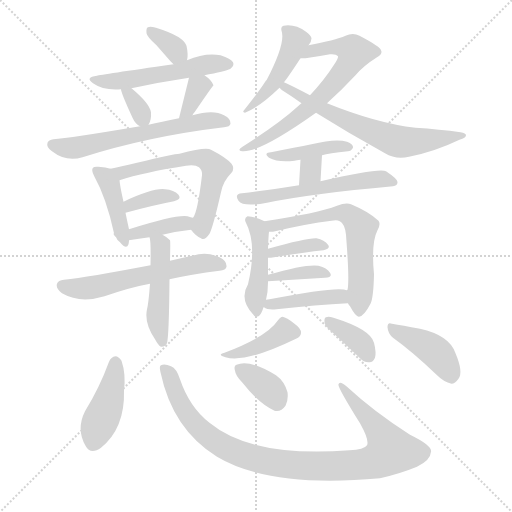
t = 0.00 s
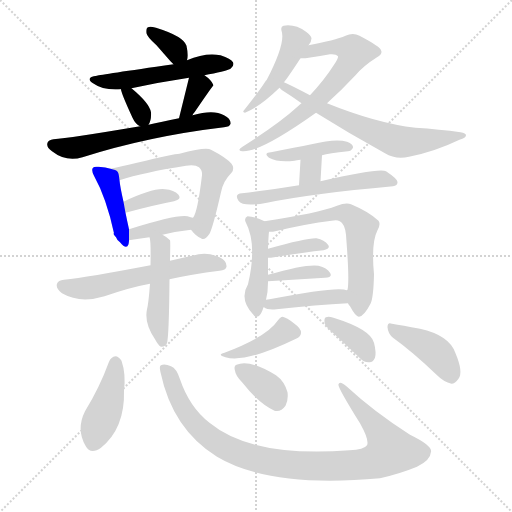
t = 3.54 s
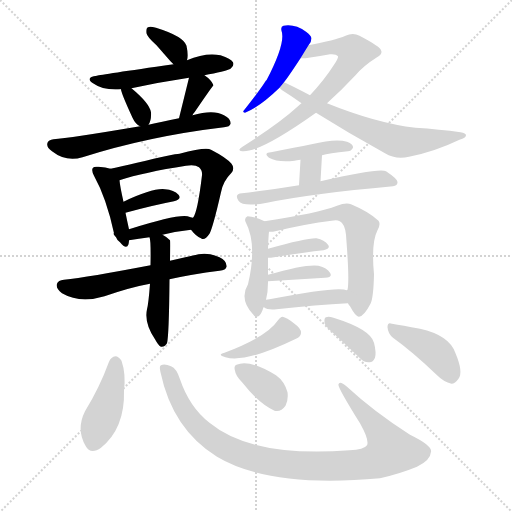
t = 7.08 s
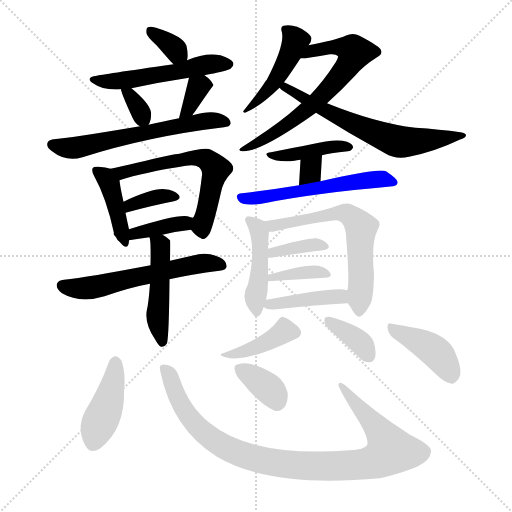
t = 10.62 s
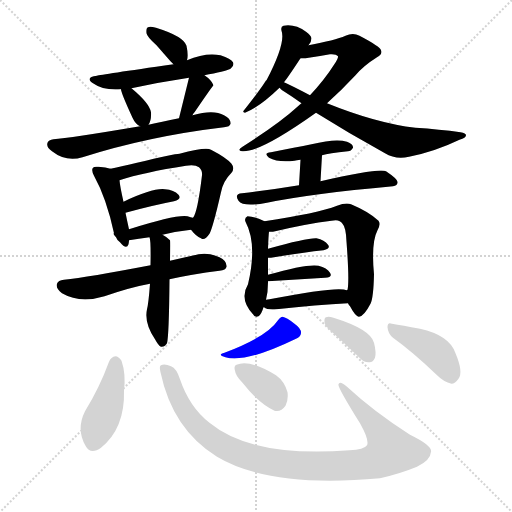
t = 14.16 s
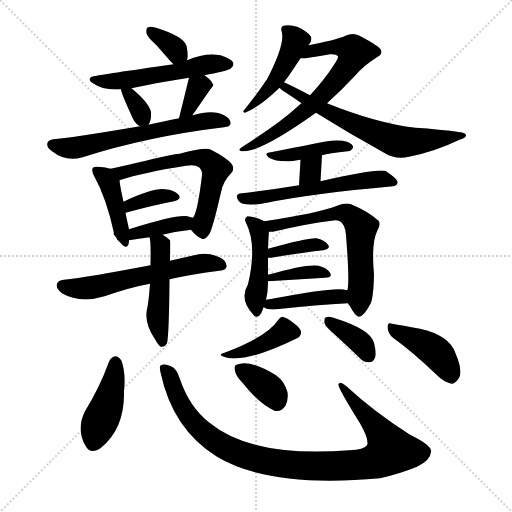
t = 17.70 s

The animated SVG that drew these frames (rendered in a browser with its animation timeline set to each time). Animation: 28 CSS @keyframes rules; one cycle of 17.70 s.

<svg version="1.1" viewBox="0 0 1024 1024" xmlns="http://www.w3.org/2000/svg">
  <g stroke="lightgray" stroke-dasharray="1,1" stroke-width="1" transform="scale(4, 4)">
    <line x1="0" y1="0" x2="256" y2="256"></line>
    <line x1="256" y1="0" x2="0" y2="256"></line>
    <line x1="128" y1="0" x2="128" y2="256"></line>
    <line x1="0" y1="128" x2="256" y2="128"></line>
  </g>
<g transform="scale(1, -1) translate(0, -900)">
   <style type="text/css">
    @keyframes keyframes0 {
      from {
       stroke: blue;
       stroke-dashoffset: 339;
       stroke-width: 128;
       }
       52% {
       animation-timing-function: step-end;
       stroke: blue;
       stroke-dashoffset: 0;
       stroke-width: 128;
       }
       to {
       stroke: black;
       stroke-width: 1024;
       }
       }
       #make-me-a-hanzi-animation-0 {
         animation: keyframes0 0.525879s both;
         animation-delay: 0.000000s;
         animation-timing-function: linear;
       }
    @keyframes keyframes1 {
      from {
       stroke: blue;
       stroke-dashoffset: 528;
       stroke-width: 128;
       }
       63% {
       animation-timing-function: step-end;
       stroke: blue;
       stroke-dashoffset: 0;
       stroke-width: 128;
       }
       to {
       stroke: black;
       stroke-width: 1024;
       }
       }
       #make-me-a-hanzi-animation-1 {
         animation: keyframes1 0.679688s both;
         animation-delay: 0.525879s;
         animation-timing-function: linear;
       }
    @keyframes keyframes2 {
      from {
       stroke: blue;
       stroke-dashoffset: 332;
       stroke-width: 128;
       }
       52% {
       animation-timing-function: step-end;
       stroke: blue;
       stroke-dashoffset: 0;
       stroke-width: 128;
       }
       to {
       stroke: black;
       stroke-width: 1024;
       }
       }
       #make-me-a-hanzi-animation-2 {
         animation: keyframes2 0.520182s both;
         animation-delay: 1.205566s;
         animation-timing-function: linear;
       }
    @keyframes keyframes3 {
      from {
       stroke: blue;
       stroke-dashoffset: 351;
       stroke-width: 128;
       }
       53% {
       animation-timing-function: step-end;
       stroke: blue;
       stroke-dashoffset: 0;
       stroke-width: 128;
       }
       to {
       stroke: black;
       stroke-width: 1024;
       }
       }
       #make-me-a-hanzi-animation-3 {
         animation: keyframes3 0.535645s both;
         animation-delay: 1.725749s;
         animation-timing-function: linear;
       }
    @keyframes keyframes4 {
      from {
       stroke: blue;
       stroke-dashoffset: 608;
       stroke-width: 128;
       }
       66% {
       animation-timing-function: step-end;
       stroke: blue;
       stroke-dashoffset: 0;
       stroke-width: 128;
       }
       to {
       stroke: black;
       stroke-width: 1024;
       }
       }
       #make-me-a-hanzi-animation-4 {
         animation: keyframes4 0.744792s both;
         animation-delay: 2.261393s;
         animation-timing-function: linear;
       }
    @keyframes keyframes5 {
      from {
       stroke: blue;
       stroke-dashoffset: 414;
       stroke-width: 128;
       }
       57% {
       animation-timing-function: step-end;
       stroke: blue;
       stroke-dashoffset: 0;
       stroke-width: 128;
       }
       to {
       stroke: black;
       stroke-width: 1024;
       }
       }
       #make-me-a-hanzi-animation-5 {
         animation: keyframes5 0.586914s both;
         animation-delay: 3.006185s;
         animation-timing-function: linear;
       }
    @keyframes keyframes6 {
      from {
       stroke: blue;
       stroke-dashoffset: 603;
       stroke-width: 128;
       }
       66% {
       animation-timing-function: step-end;
       stroke: blue;
       stroke-dashoffset: 0;
       stroke-width: 128;
       }
       to {
       stroke: black;
       stroke-width: 1024;
       }
       }
       #make-me-a-hanzi-animation-6 {
         animation: keyframes6 0.740723s both;
         animation-delay: 3.593099s;
         animation-timing-function: linear;
       }
    @keyframes keyframes7 {
      from {
       stroke: blue;
       stroke-dashoffset: 354;
       stroke-width: 128;
       }
       54% {
       animation-timing-function: step-end;
       stroke: blue;
       stroke-dashoffset: 0;
       stroke-width: 128;
       }
       to {
       stroke: black;
       stroke-width: 1024;
       }
       }
       #make-me-a-hanzi-animation-7 {
         animation: keyframes7 0.538086s both;
         animation-delay: 4.333822s;
         animation-timing-function: linear;
       }
    @keyframes keyframes8 {
      from {
       stroke: blue;
       stroke-dashoffset: 379;
       stroke-width: 128;
       }
       55% {
       animation-timing-function: step-end;
       stroke: blue;
       stroke-dashoffset: 0;
       stroke-width: 128;
       }
       to {
       stroke: black;
       stroke-width: 1024;
       }
       }
       #make-me-a-hanzi-animation-8 {
         animation: keyframes8 0.558431s both;
         animation-delay: 4.871908s;
         animation-timing-function: linear;
       }
    @keyframes keyframes9 {
      from {
       stroke: blue;
       stroke-dashoffset: 580;
       stroke-width: 128;
       }
       65% {
       animation-timing-function: step-end;
       stroke: blue;
       stroke-dashoffset: 0;
       stroke-width: 128;
       }
       to {
       stroke: black;
       stroke-width: 1024;
       }
       }
       #make-me-a-hanzi-animation-9 {
         animation: keyframes9 0.722005s both;
         animation-delay: 5.430339s;
         animation-timing-function: linear;
       }
    @keyframes keyframes10 {
      from {
       stroke: blue;
       stroke-dashoffset: 472;
       stroke-width: 128;
       }
       61% {
       animation-timing-function: step-end;
       stroke: blue;
       stroke-dashoffset: 0;
       stroke-width: 128;
       }
       to {
       stroke: black;
       stroke-width: 1024;
       }
       }
       #make-me-a-hanzi-animation-10 {
         animation: keyframes10 0.634115s both;
         animation-delay: 6.152344s;
         animation-timing-function: linear;
       }
    @keyframes keyframes11 {
      from {
       stroke: blue;
       stroke-dashoffset: 459;
       stroke-width: 128;
       }
       60% {
       animation-timing-function: step-end;
       stroke: blue;
       stroke-dashoffset: 0;
       stroke-width: 128;
       }
       to {
       stroke: black;
       stroke-width: 1024;
       }
       }
       #make-me-a-hanzi-animation-11 {
         animation: keyframes11 0.623535s both;
         animation-delay: 6.786458s;
         animation-timing-function: linear;
       }
    @keyframes keyframes12 {
      from {
       stroke: blue;
       stroke-dashoffset: 664;
       stroke-width: 128;
       }
       68% {
       animation-timing-function: step-end;
       stroke: blue;
       stroke-dashoffset: 0;
       stroke-width: 128;
       }
       to {
       stroke: black;
       stroke-width: 1024;
       }
       }
       #make-me-a-hanzi-animation-12 {
         animation: keyframes12 0.790365s both;
         animation-delay: 7.409993s;
         animation-timing-function: linear;
       }
    @keyframes keyframes13 {
      from {
       stroke: blue;
       stroke-dashoffset: 637;
       stroke-width: 128;
       }
       67% {
       animation-timing-function: step-end;
       stroke: blue;
       stroke-dashoffset: 0;
       stroke-width: 128;
       }
       to {
       stroke: black;
       stroke-width: 1024;
       }
       }
       #make-me-a-hanzi-animation-13 {
         animation: keyframes13 0.768392s both;
         animation-delay: 8.200358s;
         animation-timing-function: linear;
       }
    @keyframes keyframes14 {
      from {
       stroke: blue;
       stroke-dashoffset: 411;
       stroke-width: 128;
       }
       57% {
       animation-timing-function: step-end;
       stroke: blue;
       stroke-dashoffset: 0;
       stroke-width: 128;
       }
       to {
       stroke: black;
       stroke-width: 1024;
       }
       }
       #make-me-a-hanzi-animation-14 {
         animation: keyframes14 0.584473s both;
         animation-delay: 8.968750s;
         animation-timing-function: linear;
       }
    @keyframes keyframes15 {
      from {
       stroke: blue;
       stroke-dashoffset: 315;
       stroke-width: 128;
       }
       51% {
       animation-timing-function: step-end;
       stroke: blue;
       stroke-dashoffset: 0;
       stroke-width: 128;
       }
       to {
       stroke: black;
       stroke-width: 1024;
       }
       }
       #make-me-a-hanzi-animation-15 {
         animation: keyframes15 0.506348s both;
         animation-delay: 9.553223s;
         animation-timing-function: linear;
       }
    @keyframes keyframes16 {
      from {
       stroke: blue;
       stroke-dashoffset: 563;
       stroke-width: 128;
       }
       65% {
       animation-timing-function: step-end;
       stroke: blue;
       stroke-dashoffset: 0;
       stroke-width: 128;
       }
       to {
       stroke: black;
       stroke-width: 1024;
       }
       }
       #make-me-a-hanzi-animation-16 {
         animation: keyframes16 0.708171s both;
         animation-delay: 10.059570s;
         animation-timing-function: linear;
       }
    @keyframes keyframes17 {
      from {
       stroke: blue;
       stroke-dashoffset: 448;
       stroke-width: 128;
       }
       59% {
       animation-timing-function: step-end;
       stroke: blue;
       stroke-dashoffset: 0;
       stroke-width: 128;
       }
       to {
       stroke: black;
       stroke-width: 1024;
       }
       }
       #make-me-a-hanzi-animation-17 {
         animation: keyframes17 0.614583s both;
         animation-delay: 10.767741s;
         animation-timing-function: linear;
       }
    @keyframes keyframes18 {
      from {
       stroke: blue;
       stroke-dashoffset: 625;
       stroke-width: 128;
       }
       67% {
       animation-timing-function: step-end;
       stroke: blue;
       stroke-dashoffset: 0;
       stroke-width: 128;
       }
       to {
       stroke: black;
       stroke-width: 1024;
       }
       }
       #make-me-a-hanzi-animation-18 {
         animation: keyframes18 0.758626s both;
         animation-delay: 11.382324s;
         animation-timing-function: linear;
       }
    @keyframes keyframes19 {
      from {
       stroke: blue;
       stroke-dashoffset: 366;
       stroke-width: 128;
       }
       54% {
       animation-timing-function: step-end;
       stroke: blue;
       stroke-dashoffset: 0;
       stroke-width: 128;
       }
       to {
       stroke: black;
       stroke-width: 1024;
       }
       }
       #make-me-a-hanzi-animation-19 {
         animation: keyframes19 0.547852s both;
         animation-delay: 12.140951s;
         animation-timing-function: linear;
       }
    @keyframes keyframes20 {
      from {
       stroke: blue;
       stroke-dashoffset: 367;
       stroke-width: 128;
       }
       54% {
       animation-timing-function: step-end;
       stroke: blue;
       stroke-dashoffset: 0;
       stroke-width: 128;
       }
       to {
       stroke: black;
       stroke-width: 1024;
       }
       }
       #make-me-a-hanzi-animation-20 {
         animation: keyframes20 0.548665s both;
         animation-delay: 12.688802s;
         animation-timing-function: linear;
       }
    @keyframes keyframes21 {
      from {
       stroke: blue;
       stroke-dashoffset: 413;
       stroke-width: 128;
       }
       57% {
       animation-timing-function: step-end;
       stroke: blue;
       stroke-dashoffset: 0;
       stroke-width: 128;
       }
       to {
       stroke: black;
       stroke-width: 1024;
       }
       }
       #make-me-a-hanzi-animation-21 {
         animation: keyframes21 0.586100s both;
         animation-delay: 13.237467s;
         animation-timing-function: linear;
       }
    @keyframes keyframes22 {
      from {
       stroke: blue;
       stroke-dashoffset: 399;
       stroke-width: 128;
       }
       56% {
       animation-timing-function: step-end;
       stroke: blue;
       stroke-dashoffset: 0;
       stroke-width: 128;
       }
       to {
       stroke: black;
       stroke-width: 1024;
       }
       }
       #make-me-a-hanzi-animation-22 {
         animation: keyframes22 0.574707s both;
         animation-delay: 13.823568s;
         animation-timing-function: linear;
       }
    @keyframes keyframes23 {
      from {
       stroke: blue;
       stroke-dashoffset: 360;
       stroke-width: 128;
       }
       54% {
       animation-timing-function: step-end;
       stroke: blue;
       stroke-dashoffset: 0;
       stroke-width: 128;
       }
       to {
       stroke: black;
       stroke-width: 1024;
       }
       }
       #make-me-a-hanzi-animation-23 {
         animation: keyframes23 0.542969s both;
         animation-delay: 14.398275s;
         animation-timing-function: linear;
       }
    @keyframes keyframes24 {
      from {
       stroke: blue;
       stroke-dashoffset: 422;
       stroke-width: 128;
       }
       58% {
       animation-timing-function: step-end;
       stroke: blue;
       stroke-dashoffset: 0;
       stroke-width: 128;
       }
       to {
       stroke: black;
       stroke-width: 1024;
       }
       }
       #make-me-a-hanzi-animation-24 {
         animation: keyframes24 0.593424s both;
         animation-delay: 14.941243s;
         animation-timing-function: linear;
       }
    @keyframes keyframes25 {
      from {
       stroke: blue;
       stroke-dashoffset: 970;
       stroke-width: 128;
       }
       76% {
       animation-timing-function: step-end;
       stroke: blue;
       stroke-dashoffset: 0;
       stroke-width: 128;
       }
       to {
       stroke: black;
       stroke-width: 1024;
       }
       }
       #make-me-a-hanzi-animation-25 {
         animation: keyframes25 1.039388s both;
         animation-delay: 15.534668s;
         animation-timing-function: linear;
       }
    @keyframes keyframes26 {
      from {
       stroke: blue;
       stroke-dashoffset: 355;
       stroke-width: 128;
       }
       54% {
       animation-timing-function: step-end;
       stroke: blue;
       stroke-dashoffset: 0;
       stroke-width: 128;
       }
       to {
       stroke: black;
       stroke-width: 1024;
       }
       }
       #make-me-a-hanzi-animation-26 {
         animation: keyframes26 0.538900s both;
         animation-delay: 16.574056s;
         animation-timing-function: linear;
       }
    @keyframes keyframes27 {
      from {
       stroke: blue;
       stroke-dashoffset: 412;
       stroke-width: 128;
       }
       57% {
       animation-timing-function: step-end;
       stroke: blue;
       stroke-dashoffset: 0;
       stroke-width: 128;
       }
       to {
       stroke: black;
       stroke-width: 1024;
       }
       }
       #make-me-a-hanzi-animation-27 {
         animation: keyframes27 0.585286s both;
         animation-delay: 17.112956s;
         animation-timing-function: linear;
       }
</style>
<path d="M 374.0 779.5 Q 377.0 789.5 373.0 808.5 Q 367.0 827.5 312.0 844.5 Q 300.0 847.5 296.0 845.5 Q 292.0 844.5 293.0 833.5 Q 294.0 826.5 313.0 809.5 Q 326.0 794.5 341.0 777.5 L 347.0 771.5 C 368.0 750.5 368.0 750.5 374.0 779.5 Z" fill="lightgray"></path> 
<path d="M 409.0 749.5 Q 413.0 750.5 418.0 751.5 Q 457.0 758.5 462.0 763.5 Q 469.0 769.5 466.0 775.5 Q 462.0 782.5 441.0 789.5 Q 411.0 795.5 374.0 779.5 L 347.0 771.5 Q 200.0 750.5 194.0 748.5 Q 169.0 745.5 186.0 733.5 Q 207.0 718.5 242.0 721.5 L 263.0 723.5 Q 318.0 735.5 378.0 744.5 L 409.0 749.5 Z" fill="lightgray"></path> 
<path d="M 242.0 721.5 Q 242.0 714.5 265.0 664.5 Q 271.0 651.5 280.0 647.5 C 292.0 641.5 292.0 641.5 297.0 650.5 Q 303.0 659.5 302.0 675.5 Q 299.0 693.5 263.0 723.5 C 240.0 742.5 238.0 744.5 242.0 721.5 Z" fill="lightgray"></path> 
<path d="M 385.0 669.5 Q 386.0 672.5 389.0 675.5 Q 426.0 729.5 427.0 729.5 Q 426.0 730.5 426.0 731.5 Q 422.0 740.5 409.0 749.5 C 385.0 767.5 384.0 767.5 378.0 744.5 L 358.0 663.5 C 351.0 634.5 371.0 642.5 385.0 669.5 Z" fill="lightgray"></path> 
<path d="M 280.0 647.5 Q 138.0 623.5 107.0 621.5 Q 97.0 620.5 95.0 614.5 Q 92.0 605.5 104.0 597.5 Q 132.0 575.5 165.0 585.5 Q 297.0 627.5 448.0 645.5 Q 460.0 646.5 461.0 652.5 Q 462.0 662.5 448.0 669.5 Q 427.0 681.5 385.0 669.5 L 358.0 663.5 Q 322.0 656.5 297.0 650.5 L 280.0 647.5 Z" fill="lightgray"></path> 
<path d="M 221.0 562.5 Q 212.0 565.5 197.0 566.5 Q 188.0 567.5 186.0 564.5 Q 182.0 560.5 188.0 548.5 Q 213.0 503.5 228.0 433.5 Q 225.0 432.5 232.0 425.5 Q 233.0 421.5 240.0 415.5 Q 253.0 399.5 257.0 411.5 Q 258.0 415.5 258.0 419.5 L 258.0 441.5 Q 254.0 459.5 251.0 474.5 L 247.0 496.5 Q 240.0 527.5 239.0 539.5 C 237.0 558.5 237.0 558.5 221.0 562.5 Z" fill="lightgray"></path> 
<path d="M 382.0 440.5 Q 392.0 427.5 402.0 423.5 Q 409.0 417.5 419.0 432.5 Q 426.0 445.5 442.0 515.5 Q 446.0 537.5 463.0 554.5 Q 470.0 563.5 463.0 572.5 Q 453.0 584.5 422.0 600.5 Q 412.0 606.5 359.0 592.5 Q 349.0 592.5 274.0 574.5 Q 244.0 567.5 221.0 562.5 C 192.0 556.5 210.0 530.5 239.0 539.5 Q 288.0 555.5 372.0 568.5 Q 390.0 571.5 398.0 565.5 Q 405.0 559.5 404.0 549.5 Q 395.0 474.5 386.0 464.5 C 377.0 445.5 377.0 445.5 382.0 440.5 Z" fill="lightgray"></path> 
<path d="M 251.0 474.5 Q 306.0 489.5 348.0 497.5 Q 364.0 501.5 357.0 510.5 Q 348.0 520.5 330.0 521.5 Q 306.0 524.5 247.0 496.5 C 220.0 483.5 222.0 466.5 251.0 474.5 Z" fill="lightgray"></path> 
<path d="M 325.0 430.5 Q 353.0 437.5 382.0 440.5 C 412.0 443.5 415.0 456.5 386.0 464.5 Q 382.0 465.5 375.0 467.5 Q 353.0 471.5 258.0 441.5 C 229.0 432.5 228.0 414.5 258.0 419.5 Q 277.0 422.5 299.0 425.5 L 325.0 430.5 Z" fill="lightgray"></path> 
<path d="M 339.0 341.5 Q 384.0 351.5 439.0 358.5 Q 452.0 359.5 453.0 366.5 Q 454.0 378.5 439.0 385.5 Q 417.0 395.5 397.0 391.5 Q 366.0 384.5 340.0 378.5 L 301.0 369.5 Q 175.0 345.5 128.0 340.5 Q 116.0 339.5 114.0 332.5 Q 111.0 323.5 124.0 313.5 Q 160.0 292.5 209.0 307.5 Q 261.0 325.5 300.0 332.5 L 339.0 341.5 Z" fill="lightgray"></path> 
<path d="M 300.0 332.5 Q 297.0 292.5 294.0 281.5 Q 288.0 254.5 310.0 221.5 Q 317.0 208.5 322.0 206.5 Q 329.0 205.5 334.0 213.5 Q 338.0 228.5 339.0 341.5 L 340.0 378.5 Q 341.0 417.5 340.0 419.5 Q 333.0 426.5 325.0 430.5 C 299.0 445.5 294.0 448.5 299.0 425.5 Q 302.0 419.5 301.0 369.5 L 300.0 332.5 Z" fill="lightgray"></path> 
<path d="M 617.0 809.5 Q 623.0 816.5 623.0 823.5 Q 622.0 829.5 612.0 836.5 Q 590.0 852.5 567.0 848.5 Q 561.0 847.5 563.0 838.5 Q 572.0 814.5 533.0 739.5 Q 532.0 739.5 531.0 737.5 Q 519.0 718.5 488.0 679.5 Q 484.0 675.5 490.0 674.5 Q 520.0 686.5 559.0 724.5 L 568.0 735.5 Q 574.0 742.5 601.0 783.5 L 617.0 809.5 Z" fill="lightgray"></path> 
<path d="M 603.0 693.5 Q 599.0 690.5 596.0 687.5 Q 559.0 653.5 485.0 606.5 Q 473.0 599.5 484.0 597.5 Q 518.0 593.5 632.0 674.5 L 654.0 693.5 Q 682.0 718.5 711.0 749.5 Q 727.0 768.5 754.0 785.5 Q 766.0 792.5 762.0 799.5 Q 761.0 806.5 719.0 828.5 Q 706.0 835.5 691.0 828.5 Q 670.0 819.5 617.0 809.5 C 588.0 803.5 571.0 782.5 601.0 783.5 Q 605.0 783.5 611.0 783.5 Q 639.0 787.5 660.0 791.5 Q 672.0 792.5 676.0 787.5 Q 677.0 783.5 668.0 770.5 Q 649.0 740.5 620.0 709.5 L 603.0 693.5 Z" fill="lightgray"></path> 
<path d="M 632.0 674.5 Q 699.0 632.5 770.0 593.5 Q 791.0 580.5 818.0 586.5 Q 869.0 596.5 919.0 620.5 Q 932.0 624.5 932.0 629.5 Q 932.0 633.5 921.0 635.5 Q 879.0 641.5 831.0 644.5 Q 753.0 653.5 654.0 693.5 L 620.0 709.5 Q 584.0 728.5 568.0 735.5 C 541.0 748.5 536.0 743.5 559.0 724.5 Q 562.0 720.5 569.0 716.5 Q 585.0 706.5 603.0 693.5 L 632.0 674.5 Z" fill="lightgray"></path> 
<path d="M 644.0 589.5 Q 657.0 593.5 696.0 597.5 Q 702.0 597.5 706.0 604.5 Q 707.0 611.5 694.0 616.5 Q 672.0 623.5 623.0 611.5 Q 592.0 605.5 542.0 595.5 Q 526.0 594.5 538.0 584.5 Q 556.0 574.5 589.0 578.5 Q 593.0 579.5 601.0 580.5 L 644.0 589.5 Z" fill="lightgray"></path> 
<path d="M 601.0 580.5 L 598.0 529.5 C 596.0 499.5 639.0 507.5 641.0 537.5 L 644.0 589.5 C 646.0 619.5 603.0 610.5 601.0 580.5 Z" fill="lightgray"></path> 
<path d="M 598.0 529.5 Q 537.0 519.5 484.0 513.5 Q 468.0 512.5 477.0 498.5 Q 486.0 485.5 534.0 494.5 Q 621.0 512.5 786.0 527.5 Q 795.0 528.5 795.0 535.5 Q 796.0 541.5 772.0 557.5 Q 759.0 564.5 641.0 537.5 L 598.0 529.5 Z" fill="lightgray"></path> 
<path d="M 529.0 457.5 Q 508.0 467.5 495.0 467.5 Q 488.0 463.5 491.0 456.5 Q 515.0 411.5 496.0 331.5 Q 478.0 301.5 506.0 271.5 Q 510.0 264.5 517.0 267.5 Q 523.0 271.5 527.0 285.5 L 532.0 300.5 Q 536.0 315.5 536.0 335.5 L 536.0 337.5 L 536.0 350.5 Q 536.0 369.5 536.0 384.5 L 536.0 402.5 Q 537.0 429.5 538.0 436.5 C 540.0 452.5 540.0 452.5 529.0 457.5 Z" fill="lightgray"></path> 
<path d="M 696.0 293.5 Q 697.0 290.5 700.0 287.5 Q 712.0 265.5 718.0 266.5 Q 728.0 267.5 741.0 292.5 Q 747.0 304.5 748.0 351.5 Q 742.0 414.5 755.0 439.5 Q 762.0 451.5 757.0 458.5 Q 738.0 476.5 702.0 491.5 Q 692.0 495.5 674.0 488.5 Q 635.0 473.5 529.0 457.5 C 499.0 452.5 508.0 434.5 538.0 436.5 L 546.0 436.5 Q 613.0 452.5 663.0 458.5 Q 679.0 462.5 685.0 452.5 Q 692.0 445.5 693.0 416.5 Q 699.0 337.5 695.0 320.5 Q 694.0 320.5 694.0 319.5 C 691.0 302.5 691.0 302.5 696.0 293.5 Z" fill="lightgray"></path> 
<path d="M 536.0 384.5 Q 537.0 384.5 542.0 384.5 Q 602.0 394.5 647.0 399.5 Q 662.0 402.5 656.0 410.5 Q 649.0 420.5 633.0 423.5 Q 614.0 424.5 536.0 402.5 C 507.0 394.5 506.0 384.5 536.0 384.5 Z" fill="lightgray"></path> 
<path d="M 536.0 337.5 L 650.0 344.5 Q 666.0 345.5 660.0 354.5 Q 654.0 364.5 637.0 368.5 Q 613.0 372.5 536.0 350.5 C 507.0 342.5 506.0 335.5 536.0 337.5 Z" fill="lightgray"></path> 
<path d="M 527.0 285.5 L 528.0 285.5 Q 535.0 279.5 553.0 281.5 Q 634.0 290.5 696.0 293.5 C 726.0 295.5 723.0 311.5 694.0 319.5 Q 676.0 328.5 539.0 301.5 Q 535.0 301.5 532.0 300.5 C 506.0 295.5 506.0 295.5 527.0 285.5 Z" fill="lightgray"></path> 
<path d="M 556.0 259.5 Q 534.0 226.5 449.0 194.5 Q 433.0 190.5 451.0 185.5 Q 491.0 173.5 592.0 222.5 Q 601.0 226.5 602.0 233.5 Q 603.0 242.5 589.0 252.5 Q 573.0 265.5 565.0 266.5 Q 561.0 266.5 556.0 259.5 Z" fill="lightgray"></path> 
<path d="M 669.0 231.5 Q 693.0 209.5 719.0 184.5 Q 728.0 174.5 739.0 175.5 Q 746.0 175.5 750.0 184.5 Q 753.0 194.5 748.0 214.5 Q 741.0 241.5 667.0 264.5 Q 657.0 267.5 652.0 265.5 Q 648.0 264.5 649.0 254.5 Q 650.0 247.5 669.0 231.5 Z" fill="lightgray"></path> 
<path d="M 218.0 176.5 Q 199.0 124.5 170.0 77.5 Q 152.0 41.5 171.0 8.5 Q 181.0 -10.5 202.0 4.5 Q 250.0 43.5 248.0 118.5 Q 252.0 152.5 243.0 178.5 Q 237.0 187.5 231.0 187.5 Q 222.0 186.5 218.0 176.5 Z" fill="lightgray"></path> 
<path d="M 321.0 155.5 Q 345.0 41.5 434.0 -13.5 Q 539.0 -76.5 760.0 -56.5 Q 800.0 -47.5 834.0 -33.5 Q 861.0 -20.5 862.0 -3.5 Q 865.0 8.5 820.0 30.5 Q 748.0 76.5 694.0 126.5 Q 679.0 139.5 677.0 131.5 Q 674.0 127.5 720.0 53.5 Q 739.0 19.5 734.0 9.5 Q 728.0 0.5 699.0 -0.5 Q 504.0 -15.5 419.0 54.5 Q 379.0 85.5 360.0 141.5 Q 353.0 163.5 342.0 167.5 Q 329.0 173.5 322.0 169.5 Q 318.0 168.5 321.0 155.5 Z" fill="lightgray"></path> 
<path d="M 485.0 134.5 Q 518.0 92.5 549.0 78.5 Q 562.0 75.5 571.0 88.5 Q 577.0 100.5 575.0 115.5 Q 569.0 137.5 552.0 149.5 Q 498.0 182.5 473.0 170.5 Q 467.0 169.5 470.0 158.5 Q 471.0 148.5 485.0 134.5 Z" fill="lightgray"></path> 
<path d="M 786.0 224.5 Q 825.0 196.5 872.0 151.5 Q 888.0 135.5 903.0 132.5 Q 910.0 132.5 917.0 142.5 Q 927.0 155.5 911.0 193.5 Q 899.0 229.5 840.0 242.5 Q 804.0 249.5 784.0 252.5 Q 775.0 256.5 775.0 245.5 Q 776.0 232.5 786.0 224.5 Z" fill="lightgray"></path> 
      <clipPath id="make-me-a-hanzi-clip-0">
      <path d="M 374.0 779.5 Q 377.0 789.5 373.0 808.5 Q 367.0 827.5 312.0 844.5 Q 300.0 847.5 296.0 845.5 Q 292.0 844.5 293.0 833.5 Q 294.0 826.5 313.0 809.5 Q 326.0 794.5 341.0 777.5 L 347.0 771.5 C 368.0 750.5 368.0 750.5 374.0 779.5 Z" fill="lightgray"></path>
      </clipPath>
      <path clip-path="url(#make-me-a-hanzi-clip-0)" d="M 300.0 838.5 L 365.0 786.5 " fill="none" id="make-me-a-hanzi-animation-0" stroke-dasharray="211 422" stroke-linecap="round"></path>

      <clipPath id="make-me-a-hanzi-clip-1">
      <path d="M 409.0 749.5 Q 413.0 750.5 418.0 751.5 Q 457.0 758.5 462.0 763.5 Q 469.0 769.5 466.0 775.5 Q 462.0 782.5 441.0 789.5 Q 411.0 795.5 374.0 779.5 L 347.0 771.5 Q 200.0 750.5 194.0 748.5 Q 169.0 745.5 186.0 733.5 Q 207.0 718.5 242.0 721.5 L 263.0 723.5 Q 318.0 735.5 378.0 744.5 L 409.0 749.5 Z" fill="lightgray"></path>
      </clipPath>
      <path clip-path="url(#make-me-a-hanzi-clip-1)" d="M 188.0 741.5 L 208.0 736.5 L 256.0 740.5 L 409.0 769.5 L 456.0 772.5 " fill="none" id="make-me-a-hanzi-animation-1" stroke-dasharray="400 800" stroke-linecap="round"></path>

      <clipPath id="make-me-a-hanzi-clip-2">
      <path d="M 242.0 721.5 Q 242.0 714.5 265.0 664.5 Q 271.0 651.5 280.0 647.5 C 292.0 641.5 292.0 641.5 297.0 650.5 Q 303.0 659.5 302.0 675.5 Q 299.0 693.5 263.0 723.5 C 240.0 742.5 238.0 744.5 242.0 721.5 Z" fill="lightgray"></path>
      </clipPath>
      <path clip-path="url(#make-me-a-hanzi-clip-2)" d="M 247.0 719.5 L 263.0 707.5 L 291.0 659.5 " fill="none" id="make-me-a-hanzi-animation-2" stroke-dasharray="204 408" stroke-linecap="round"></path>

      <clipPath id="make-me-a-hanzi-clip-3">
      <path d="M 385.0 669.5 Q 386.0 672.5 389.0 675.5 Q 426.0 729.5 427.0 729.5 Q 426.0 730.5 426.0 731.5 Q 422.0 740.5 409.0 749.5 C 385.0 767.5 384.0 767.5 378.0 744.5 L 358.0 663.5 C 351.0 634.5 371.0 642.5 385.0 669.5 Z" fill="lightgray"></path>
      </clipPath>
      <path clip-path="url(#make-me-a-hanzi-clip-3)" d="M 425.0 729.5 L 403.0 730.5 L 396.0 724.5 L 383.0 693.5 L 364.0 669.5 " fill="none" id="make-me-a-hanzi-animation-3" stroke-dasharray="223 446" stroke-linecap="round"></path>

      <clipPath id="make-me-a-hanzi-clip-4">
      <path d="M 280.0 647.5 Q 138.0 623.5 107.0 621.5 Q 97.0 620.5 95.0 614.5 Q 92.0 605.5 104.0 597.5 Q 132.0 575.5 165.0 585.5 Q 297.0 627.5 448.0 645.5 Q 460.0 646.5 461.0 652.5 Q 462.0 662.5 448.0 669.5 Q 427.0 681.5 385.0 669.5 L 358.0 663.5 Q 322.0 656.5 297.0 650.5 L 280.0 647.5 Z" fill="lightgray"></path>
      </clipPath>
      <path clip-path="url(#make-me-a-hanzi-clip-4)" d="M 105.0 610.5 L 153.0 604.5 L 398.0 657.5 L 451.0 654.5 " fill="none" id="make-me-a-hanzi-animation-4" stroke-dasharray="480 960" stroke-linecap="round"></path>

      <clipPath id="make-me-a-hanzi-clip-5">
      <path d="M 221.0 562.5 Q 212.0 565.5 197.0 566.5 Q 188.0 567.5 186.0 564.5 Q 182.0 560.5 188.0 548.5 Q 213.0 503.5 228.0 433.5 Q 225.0 432.5 232.0 425.5 Q 233.0 421.5 240.0 415.5 Q 253.0 399.5 257.0 411.5 Q 258.0 415.5 258.0 419.5 L 258.0 441.5 Q 254.0 459.5 251.0 474.5 L 247.0 496.5 Q 240.0 527.5 239.0 539.5 C 237.0 558.5 237.0 558.5 221.0 562.5 Z" fill="lightgray"></path>
      </clipPath>
      <path clip-path="url(#make-me-a-hanzi-clip-5)" d="M 193.0 559.5 L 220.0 531.5 L 249.0 415.5 " fill="none" id="make-me-a-hanzi-animation-5" stroke-dasharray="286 572" stroke-linecap="round"></path>

      <clipPath id="make-me-a-hanzi-clip-6">
      <path d="M 382.0 440.5 Q 392.0 427.5 402.0 423.5 Q 409.0 417.5 419.0 432.5 Q 426.0 445.5 442.0 515.5 Q 446.0 537.5 463.0 554.5 Q 470.0 563.5 463.0 572.5 Q 453.0 584.5 422.0 600.5 Q 412.0 606.5 359.0 592.5 Q 349.0 592.5 274.0 574.5 Q 244.0 567.5 221.0 562.5 C 192.0 556.5 210.0 530.5 239.0 539.5 Q 288.0 555.5 372.0 568.5 Q 390.0 571.5 398.0 565.5 Q 405.0 559.5 404.0 549.5 Q 395.0 474.5 386.0 464.5 C 377.0 445.5 377.0 445.5 382.0 440.5 Z" fill="lightgray"></path>
      </clipPath>
      <path clip-path="url(#make-me-a-hanzi-clip-6)" d="M 228.0 558.5 L 243.0 554.5 L 373.0 584.5 L 413.0 580.5 L 432.0 561.5 L 403.0 446.5 L 407.0 434.5 " fill="none" id="make-me-a-hanzi-animation-6" stroke-dasharray="475 950" stroke-linecap="round"></path>

      <clipPath id="make-me-a-hanzi-clip-7">
      <path d="M 251.0 474.5 Q 306.0 489.5 348.0 497.5 Q 364.0 501.5 357.0 510.5 Q 348.0 520.5 330.0 521.5 Q 306.0 524.5 247.0 496.5 C 220.0 483.5 222.0 466.5 251.0 474.5 Z" fill="lightgray"></path>
      </clipPath>
      <path clip-path="url(#make-me-a-hanzi-clip-7)" d="M 257.0 481.5 L 261.0 491.5 L 279.0 497.5 L 347.0 507.5 " fill="none" id="make-me-a-hanzi-animation-7" stroke-dasharray="226 452" stroke-linecap="round"></path>

      <clipPath id="make-me-a-hanzi-clip-8">
      <path d="M 325.0 430.5 Q 353.0 437.5 382.0 440.5 C 412.0 443.5 415.0 456.5 386.0 464.5 Q 382.0 465.5 375.0 467.5 Q 353.0 471.5 258.0 441.5 C 229.0 432.5 228.0 414.5 258.0 419.5 Q 277.0 422.5 299.0 425.5 L 325.0 430.5 Z" fill="lightgray"></path>
      </clipPath>
      <path clip-path="url(#make-me-a-hanzi-clip-8)" d="M 264.0 425.5 L 271.0 436.5 L 379.0 459.5 " fill="none" id="make-me-a-hanzi-animation-8" stroke-dasharray="251 502" stroke-linecap="round"></path>

      <clipPath id="make-me-a-hanzi-clip-9">
      <path d="M 339.0 341.5 Q 384.0 351.5 439.0 358.5 Q 452.0 359.5 453.0 366.5 Q 454.0 378.5 439.0 385.5 Q 417.0 395.5 397.0 391.5 Q 366.0 384.5 340.0 378.5 L 301.0 369.5 Q 175.0 345.5 128.0 340.5 Q 116.0 339.5 114.0 332.5 Q 111.0 323.5 124.0 313.5 Q 160.0 292.5 209.0 307.5 Q 261.0 325.5 300.0 332.5 L 339.0 341.5 Z" fill="lightgray"></path>
      </clipPath>
      <path clip-path="url(#make-me-a-hanzi-clip-9)" d="M 124.0 328.5 L 182.0 324.5 L 393.0 371.5 L 443.0 369.5 " fill="none" id="make-me-a-hanzi-animation-9" stroke-dasharray="452 904" stroke-linecap="round"></path>

      <clipPath id="make-me-a-hanzi-clip-10">
      <path d="M 300.0 332.5 Q 297.0 292.5 294.0 281.5 Q 288.0 254.5 310.0 221.5 Q 317.0 208.5 322.0 206.5 Q 329.0 205.5 334.0 213.5 Q 338.0 228.5 339.0 341.5 L 340.0 378.5 Q 341.0 417.5 340.0 419.5 Q 333.0 426.5 325.0 430.5 C 299.0 445.5 294.0 448.5 299.0 425.5 Q 302.0 419.5 301.0 369.5 L 300.0 332.5 Z" fill="lightgray"></path>
      </clipPath>
      <path clip-path="url(#make-me-a-hanzi-clip-10)" d="M 306.0 424.5 L 321.0 407.5 L 315.0 263.5 L 325.0 215.5 " fill="none" id="make-me-a-hanzi-animation-10" stroke-dasharray="344 688" stroke-linecap="round"></path>

      <clipPath id="make-me-a-hanzi-clip-11">
      <path d="M 617.0 809.5 Q 623.0 816.5 623.0 823.5 Q 622.0 829.5 612.0 836.5 Q 590.0 852.5 567.0 848.5 Q 561.0 847.5 563.0 838.5 Q 572.0 814.5 533.0 739.5 Q 532.0 739.5 531.0 737.5 Q 519.0 718.5 488.0 679.5 Q 484.0 675.5 490.0 674.5 Q 520.0 686.5 559.0 724.5 L 568.0 735.5 Q 574.0 742.5 601.0 783.5 L 617.0 809.5 Z" fill="lightgray"></path>
      </clipPath>
      <path clip-path="url(#make-me-a-hanzi-clip-11)" d="M 575.0 839.5 L 591.0 816.5 L 578.0 785.5 L 544.0 728.5 L 503.0 686.5 L 494.0 686.5 L 494.0 679.5 " fill="none" id="make-me-a-hanzi-animation-11" stroke-dasharray="331 662" stroke-linecap="round"></path>

      <clipPath id="make-me-a-hanzi-clip-12">
      <path d="M 603.0 693.5 Q 599.0 690.5 596.0 687.5 Q 559.0 653.5 485.0 606.5 Q 473.0 599.5 484.0 597.5 Q 518.0 593.5 632.0 674.5 L 654.0 693.5 Q 682.0 718.5 711.0 749.5 Q 727.0 768.5 754.0 785.5 Q 766.0 792.5 762.0 799.5 Q 761.0 806.5 719.0 828.5 Q 706.0 835.5 691.0 828.5 Q 670.0 819.5 617.0 809.5 C 588.0 803.5 571.0 782.5 601.0 783.5 Q 605.0 783.5 611.0 783.5 Q 639.0 787.5 660.0 791.5 Q 672.0 792.5 676.0 787.5 Q 677.0 783.5 668.0 770.5 Q 649.0 740.5 620.0 709.5 L 603.0 693.5 Z" fill="lightgray"></path>
      </clipPath>
      <path clip-path="url(#make-me-a-hanzi-clip-12)" d="M 606.0 789.5 L 648.0 804.5 L 683.0 805.5 L 709.0 795.5 L 689.0 758.5 L 614.0 678.5 L 522.0 616.5 L 487.0 601.5 " fill="none" id="make-me-a-hanzi-animation-12" stroke-dasharray="536 1072" stroke-linecap="round"></path>

      <clipPath id="make-me-a-hanzi-clip-13">
      <path d="M 632.0 674.5 Q 699.0 632.5 770.0 593.5 Q 791.0 580.5 818.0 586.5 Q 869.0 596.5 919.0 620.5 Q 932.0 624.5 932.0 629.5 Q 932.0 633.5 921.0 635.5 Q 879.0 641.5 831.0 644.5 Q 753.0 653.5 654.0 693.5 L 620.0 709.5 Q 584.0 728.5 568.0 735.5 C 541.0 748.5 536.0 743.5 559.0 724.5 Q 562.0 720.5 569.0 716.5 Q 585.0 706.5 603.0 693.5 L 632.0 674.5 Z" fill="lightgray"></path>
      </clipPath>
      <path clip-path="url(#make-me-a-hanzi-clip-13)" d="M 568.0 725.5 L 684.0 662.5 L 794.0 617.5 L 924.0 627.5 " fill="none" id="make-me-a-hanzi-animation-13" stroke-dasharray="509 1018" stroke-linecap="round"></path>

      <clipPath id="make-me-a-hanzi-clip-14">
      <path d="M 644.0 589.5 Q 657.0 593.5 696.0 597.5 Q 702.0 597.5 706.0 604.5 Q 707.0 611.5 694.0 616.5 Q 672.0 623.5 623.0 611.5 Q 592.0 605.5 542.0 595.5 Q 526.0 594.5 538.0 584.5 Q 556.0 574.5 589.0 578.5 Q 593.0 579.5 601.0 580.5 L 644.0 589.5 Z" fill="lightgray"></path>
      </clipPath>
      <path clip-path="url(#make-me-a-hanzi-clip-14)" d="M 545.0 588.5 L 606.0 593.5 L 651.0 605.5 L 698.0 605.5 " fill="none" id="make-me-a-hanzi-animation-14" stroke-dasharray="283 566" stroke-linecap="round"></path>

      <clipPath id="make-me-a-hanzi-clip-15">
      <path d="M 601.0 580.5 L 598.0 529.5 C 596.0 499.5 639.0 507.5 641.0 537.5 L 644.0 589.5 C 646.0 619.5 603.0 610.5 601.0 580.5 Z" fill="lightgray"></path>
      </clipPath>
      <path clip-path="url(#make-me-a-hanzi-clip-15)" d="M 638.0 583.5 L 604.0 535.5 " fill="none" id="make-me-a-hanzi-animation-15" stroke-dasharray="187 374" stroke-linecap="round"></path>

      <clipPath id="make-me-a-hanzi-clip-16">
      <path d="M 598.0 529.5 Q 537.0 519.5 484.0 513.5 Q 468.0 512.5 477.0 498.5 Q 486.0 485.5 534.0 494.5 Q 621.0 512.5 786.0 527.5 Q 795.0 528.5 795.0 535.5 Q 796.0 541.5 772.0 557.5 Q 759.0 564.5 641.0 537.5 L 598.0 529.5 Z" fill="lightgray"></path>
      </clipPath>
      <path clip-path="url(#make-me-a-hanzi-clip-16)" d="M 482.0 505.5 L 520.0 504.5 L 748.0 541.5 L 786.0 536.5 " fill="none" id="make-me-a-hanzi-animation-16" stroke-dasharray="435 870" stroke-linecap="round"></path>

      <clipPath id="make-me-a-hanzi-clip-17">
      <path d="M 529.0 457.5 Q 508.0 467.5 495.0 467.5 Q 488.0 463.5 491.0 456.5 Q 515.0 411.5 496.0 331.5 Q 478.0 301.5 506.0 271.5 Q 510.0 264.5 517.0 267.5 Q 523.0 271.5 527.0 285.5 L 532.0 300.5 Q 536.0 315.5 536.0 335.5 L 536.0 337.5 L 536.0 350.5 Q 536.0 369.5 536.0 384.5 L 536.0 402.5 Q 537.0 429.5 538.0 436.5 C 540.0 452.5 540.0 452.5 529.0 457.5 Z" fill="lightgray"></path>
      </clipPath>
      <path clip-path="url(#make-me-a-hanzi-clip-17)" d="M 499.0 459.5 L 515.0 443.5 L 520.0 424.5 L 520.0 368.5 L 511.0 308.5 L 514.0 275.5 " fill="none" id="make-me-a-hanzi-animation-17" stroke-dasharray="320 640" stroke-linecap="round"></path>

      <clipPath id="make-me-a-hanzi-clip-18">
      <path d="M 696.0 293.5 Q 697.0 290.5 700.0 287.5 Q 712.0 265.5 718.0 266.5 Q 728.0 267.5 741.0 292.5 Q 747.0 304.5 748.0 351.5 Q 742.0 414.5 755.0 439.5 Q 762.0 451.5 757.0 458.5 Q 738.0 476.5 702.0 491.5 Q 692.0 495.5 674.0 488.5 Q 635.0 473.5 529.0 457.5 C 499.0 452.5 508.0 434.5 538.0 436.5 L 546.0 436.5 Q 613.0 452.5 663.0 458.5 Q 679.0 462.5 685.0 452.5 Q 692.0 445.5 693.0 416.5 Q 699.0 337.5 695.0 320.5 Q 694.0 320.5 694.0 319.5 C 691.0 302.5 691.0 302.5 696.0 293.5 Z" fill="lightgray"></path>
      </clipPath>
      <path clip-path="url(#make-me-a-hanzi-clip-18)" d="M 540.0 455.5 L 552.0 447.5 L 561.0 453.5 L 686.0 474.5 L 700.0 469.5 L 719.0 450.5 L 723.0 340.5 L 718.0 275.5 " fill="none" id="make-me-a-hanzi-animation-18" stroke-dasharray="497 994" stroke-linecap="round"></path>

      <clipPath id="make-me-a-hanzi-clip-19">
      <path d="M 536.0 384.5 Q 537.0 384.5 542.0 384.5 Q 602.0 394.5 647.0 399.5 Q 662.0 402.5 656.0 410.5 Q 649.0 420.5 633.0 423.5 Q 614.0 424.5 536.0 402.5 C 507.0 394.5 506.0 384.5 536.0 384.5 Z" fill="lightgray"></path>
      </clipPath>
      <path clip-path="url(#make-me-a-hanzi-clip-19)" d="M 539.0 389.5 L 601.0 407.5 L 646.0 409.5 " fill="none" id="make-me-a-hanzi-animation-19" stroke-dasharray="238 476" stroke-linecap="round"></path>

      <clipPath id="make-me-a-hanzi-clip-20">
      <path d="M 536.0 337.5 L 650.0 344.5 Q 666.0 345.5 660.0 354.5 Q 654.0 364.5 637.0 368.5 Q 613.0 372.5 536.0 350.5 C 507.0 342.5 506.0 335.5 536.0 337.5 Z" fill="lightgray"></path>
      </clipPath>
      <path clip-path="url(#make-me-a-hanzi-clip-20)" d="M 543.0 344.5 L 548.0 349.5 L 625.0 356.5 L 651.0 353.5 " fill="none" id="make-me-a-hanzi-animation-20" stroke-dasharray="239 478" stroke-linecap="round"></path>

      <clipPath id="make-me-a-hanzi-clip-21">
      <path d="M 527.0 285.5 L 528.0 285.5 Q 535.0 279.5 553.0 281.5 Q 634.0 290.5 696.0 293.5 C 726.0 295.5 723.0 311.5 694.0 319.5 Q 676.0 328.5 539.0 301.5 Q 535.0 301.5 532.0 300.5 C 506.0 295.5 506.0 295.5 527.0 285.5 Z" fill="lightgray"></path>
      </clipPath>
      <path clip-path="url(#make-me-a-hanzi-clip-21)" d="M 536.0 291.5 L 667.0 307.5 L 680.0 307.5 L 689.0 299.5 " fill="none" id="make-me-a-hanzi-animation-21" stroke-dasharray="285 570" stroke-linecap="round"></path>

      <clipPath id="make-me-a-hanzi-clip-22">
      <path d="M 556.0 259.5 Q 534.0 226.5 449.0 194.5 Q 433.0 190.5 451.0 185.5 Q 491.0 173.5 592.0 222.5 Q 601.0 226.5 602.0 233.5 Q 603.0 242.5 589.0 252.5 Q 573.0 265.5 565.0 266.5 Q 561.0 266.5 556.0 259.5 Z" fill="lightgray"></path>
      </clipPath>
      <path clip-path="url(#make-me-a-hanzi-clip-22)" d="M 590.0 234.5 L 570.0 237.5 L 510.0 204.5 L 457.0 191.5 " fill="none" id="make-me-a-hanzi-animation-22" stroke-dasharray="271 542" stroke-linecap="round"></path>

      <clipPath id="make-me-a-hanzi-clip-23">
      <path d="M 669.0 231.5 Q 693.0 209.5 719.0 184.5 Q 728.0 174.5 739.0 175.5 Q 746.0 175.5 750.0 184.5 Q 753.0 194.5 748.0 214.5 Q 741.0 241.5 667.0 264.5 Q 657.0 267.5 652.0 265.5 Q 648.0 264.5 649.0 254.5 Q 650.0 247.5 669.0 231.5 Z" fill="lightgray"></path>
      </clipPath>
      <path clip-path="url(#make-me-a-hanzi-clip-23)" d="M 659.0 257.5 L 723.0 212.5 L 736.0 190.5 " fill="none" id="make-me-a-hanzi-animation-23" stroke-dasharray="232 464" stroke-linecap="round"></path>

      <clipPath id="make-me-a-hanzi-clip-24">
      <path d="M 218.0 176.5 Q 199.0 124.5 170.0 77.5 Q 152.0 41.5 171.0 8.5 Q 181.0 -10.5 202.0 4.5 Q 250.0 43.5 248.0 118.5 Q 252.0 152.5 243.0 178.5 Q 237.0 187.5 231.0 187.5 Q 222.0 186.5 218.0 176.5 Z" fill="lightgray"></path>
      </clipPath>
      <path clip-path="url(#make-me-a-hanzi-clip-24)" d="M 231.0 175.5 L 220.0 109.5 L 188.0 15.5 " fill="none" id="make-me-a-hanzi-animation-24" stroke-dasharray="294 588" stroke-linecap="round"></path>

      <clipPath id="make-me-a-hanzi-clip-25">
      <path d="M 321.0 155.5 Q 345.0 41.5 434.0 -13.5 Q 539.0 -76.5 760.0 -56.5 Q 800.0 -47.5 834.0 -33.5 Q 861.0 -20.5 862.0 -3.5 Q 865.0 8.5 820.0 30.5 Q 748.0 76.5 694.0 126.5 Q 679.0 139.5 677.0 131.5 Q 674.0 127.5 720.0 53.5 Q 739.0 19.5 734.0 9.5 Q 728.0 0.5 699.0 -0.5 Q 504.0 -15.5 419.0 54.5 Q 379.0 85.5 360.0 141.5 Q 353.0 163.5 342.0 167.5 Q 329.0 173.5 322.0 169.5 Q 318.0 168.5 321.0 155.5 Z" fill="lightgray"></path>
      </clipPath>
      <path clip-path="url(#make-me-a-hanzi-clip-25)" d="M 328.0 162.5 L 342.0 143.5 L 369.0 79.5 L 396.0 45.5 L 428.0 18.5 L 493.0 -12.5 L 602.0 -31.5 L 730.0 -27.5 L 759.0 -18.5 L 781.0 -1.5 L 767.0 27.5 L 681.0 130.5 " fill="none" id="make-me-a-hanzi-animation-25" stroke-dasharray="842 1684" stroke-linecap="round"></path>

      <clipPath id="make-me-a-hanzi-clip-26">
      <path d="M 485.0 134.5 Q 518.0 92.5 549.0 78.5 Q 562.0 75.5 571.0 88.5 Q 577.0 100.5 575.0 115.5 Q 569.0 137.5 552.0 149.5 Q 498.0 182.5 473.0 170.5 Q 467.0 169.5 470.0 158.5 Q 471.0 148.5 485.0 134.5 Z" fill="lightgray"></path>
      </clipPath>
      <path clip-path="url(#make-me-a-hanzi-clip-26)" d="M 480.0 162.5 L 537.0 122.5 L 553.0 97.5 " fill="none" id="make-me-a-hanzi-animation-26" stroke-dasharray="227 454" stroke-linecap="round"></path>

      <clipPath id="make-me-a-hanzi-clip-27">
      <path d="M 786.0 224.5 Q 825.0 196.5 872.0 151.5 Q 888.0 135.5 903.0 132.5 Q 910.0 132.5 917.0 142.5 Q 927.0 155.5 911.0 193.5 Q 899.0 229.5 840.0 242.5 Q 804.0 249.5 784.0 252.5 Q 775.0 256.5 775.0 245.5 Q 776.0 232.5 786.0 224.5 Z" fill="lightgray"></path>
      </clipPath>
      <path clip-path="url(#make-me-a-hanzi-clip-27)" d="M 785.0 241.5 L 872.0 195.5 L 902.0 146.5 " fill="none" id="make-me-a-hanzi-animation-27" stroke-dasharray="284 568" stroke-linecap="round"></path>

</g>
</svg>
